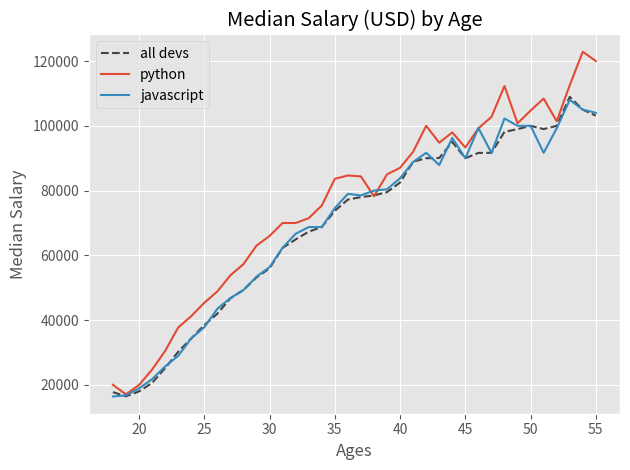

Reproduce this figure in Python.
#!/usr/bin/env python3
# -*- coding: utf-8 -*-
"""
Created on Thu Oct 14 11:41:24 2021

@author: shanjiang
"""

from matplotlib import pyplot as plt
import numpy as np

print(plt.style.available)
plt.style.use('ggplot')
# plt.xkcd()

ages_x = np.array([18, 19, 20, 21, 22, 23, 24, 25, 26, 27, 28, 29, 30, 31, 32, 33, 34, 35,
          36, 37, 38, 39, 40, 41, 42, 43, 44, 45, 46, 47, 48, 49, 50, 51, 52, 53, 54, 55])
dev_y = np.array([17784, 16500, 18012, 20628, 25206, 30252, 34368, 38496, 42000, 46752, 49320, 53200, 56000, 62316, 64928, 67317, 68748, 73752, 77232,
         78000, 78508, 79536, 82488, 88935, 90000, 90056, 95000, 90000, 91633, 91660, 98150, 98964, 100000, 98988, 100000, 108923, 105000, 103117])

py_dev_y = np.array([20046, 17100, 20000, 24744, 30500, 37732, 41247, 45372, 48876, 53850, 57287, 63016, 65998, 70003, 70000, 71496, 75370, 83640, 84666,
            84392, 78254, 85000, 87038, 91991, 100000, 94796, 97962, 93302, 99240, 102736, 112285, 100771, 104708, 108423, 101407, 112542, 122870, 120000])

js_dev_y = np.array([16446, 16791, 18942, 21780, 25704, 29000, 34372, 37810, 43515, 46823, 49293, 53437, 56373, 62375, 66674, 68745, 68746, 74583, 79000,
            78508, 79996, 80403, 83820, 88833, 91660, 87892, 96243, 90000, 99313, 91660, 102264, 100000, 100000, 91660, 99240, 108000, 105000, 104000])

plt.plot(ages_x, dev_y, color='#444444', linestyle='--', label='all devs')
plt.plot(ages_x, py_dev_y, label='python')
plt.plot(ages_x, js_dev_y, label='javascript')

plt.xlabel('Ages')
plt.ylabel('Median Salary')
plt.title('Median Salary (USD) by Age')

plt.legend()

plt.grid(True)

plt.tight_layout()

plt.savefig('plot.png')

plt.show()